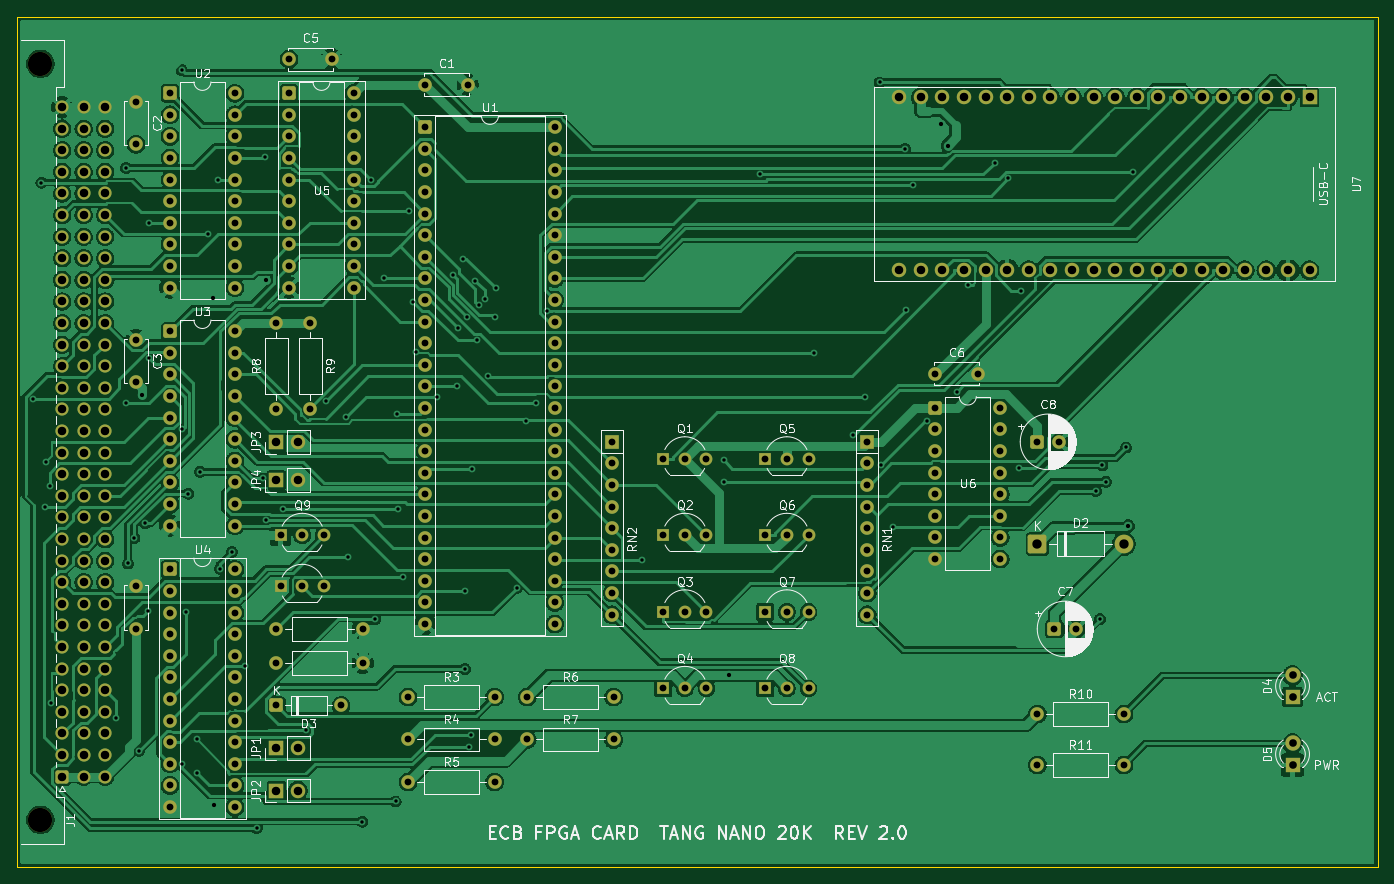
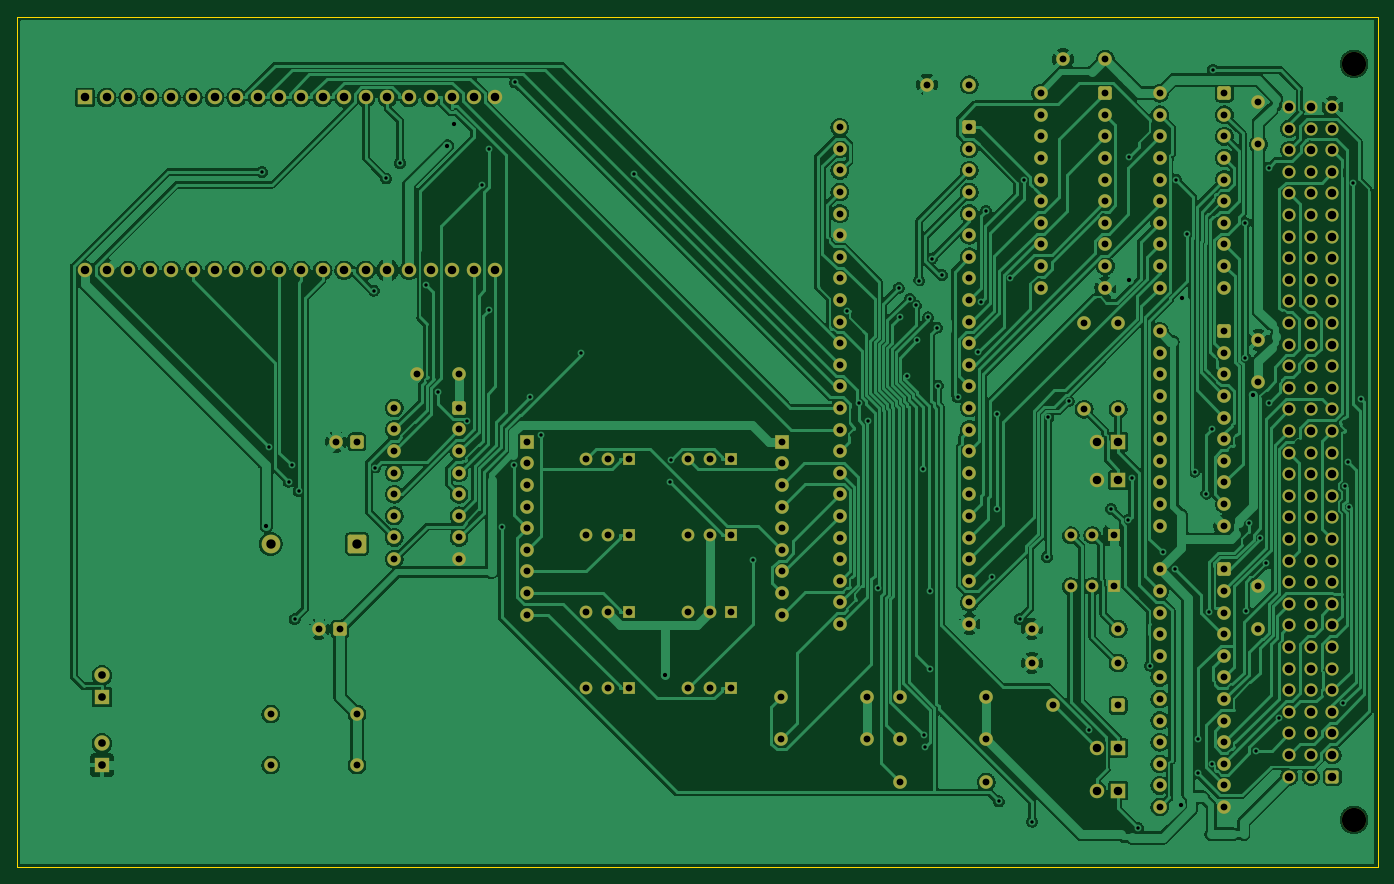
Circuit board: 9 layer files. Board 160.0 x 100.0 mm.
- bottom_copper: trs80_card_fpga-B_Cu.gbl (330263 bytes)
- bottom_mask: trs80_card_fpga-B_Mask.gbs (12995 bytes)
- bottom_silk: trs80_card_fpga-B_Silkscreen.gbo (13007 bytes)
- outline: trs80_card_fpga-Edge_Cuts.gm1 (716 bytes)
- top_copper: trs80_card_fpga-F_Cu.gtl (317965 bytes)
- top_mask: trs80_card_fpga-F_Mask.gts (12995 bytes)
- top_silk: trs80_card_fpga-F_Silkscreen.gto (122841 bytes)
- drill: trs80_card_fpga-NPTH.drl (374 bytes)
- drill: trs80_card_fpga-PTH.drl (8312 bytes)

=== bottom_copper: trs80_card_fpga-B_Cu.gbl (330263 bytes, source omitted) ===
=== bottom_mask: trs80_card_fpga-B_Mask.gbs (12995 bytes, source omitted) ===
=== bottom_silk: trs80_card_fpga-B_Silkscreen.gbo (13007 bytes, source omitted) ===
=== outline: trs80_card_fpga-Edge_Cuts.gm1 ===
%TF.GenerationSoftware,KiCad,Pcbnew,10.0.8*%
%TF.CreationDate,2026-11-14T10:41:41+00:00*%
%TF.ProjectId,trs80_card_fpga,74727338-305f-4636-9172-645f66706761,rev?*%
%TF.SameCoordinates,Original*%
%TF.FileFunction,Profile,NP*%
%FSLAX46Y46*%
G04 Gerber Fmt 4.6, Leading zero omitted, Abs format (unit mm)*
G04 Created by KiCad (PCBNEW 10.0.8) date 2026-11-14 10:41:41*
%MOMM*%
%LPD*%
G01*
G04 APERTURE LIST*
%TA.AperFunction,Profile*%
%ADD10C,0.100000*%
%TD*%
G04 APERTURE END LIST*
D10*
X50000000Y-50000000D02*
X210000000Y-50000000D01*
X50000000Y-150000000D02*
X50000000Y-50000000D01*
X210000000Y-50000000D02*
X210000000Y-150000000D01*
X210000000Y-150000000D02*
X50000000Y-150000000D01*
M02*

=== top_copper: trs80_card_fpga-F_Cu.gtl (317965 bytes, source omitted) ===
=== top_mask: trs80_card_fpga-F_Mask.gts (12995 bytes, source omitted) ===
=== top_silk: trs80_card_fpga-F_Silkscreen.gto (122841 bytes, source omitted) ===
=== drill: trs80_card_fpga-NPTH.drl ===
M48
; DRILL file KiCad 10.0.8 date 2026-11-14T10:41:54
; FORMAT={-:-/ absolute / metric / decimal}
; #@! TF.CreationDate,2026-11-14T10:41:54+00:00
; #@! TF.GenerationSoftware,Kicad,Pcbnew,10.0.8
; #@! TF.FileFunction,NonPlated,1,2,NPTH
FMAT,2
METRIC
; #@! TA.AperFunction,NonPlated,NPTH,ComponentDrill
T1C2.850
%
G90
G05
T1
X52.76Y-55.55
X52.76Y-144.45
M30

=== drill: trs80_card_fpga-PTH.drl (8312 bytes, source omitted) ===
